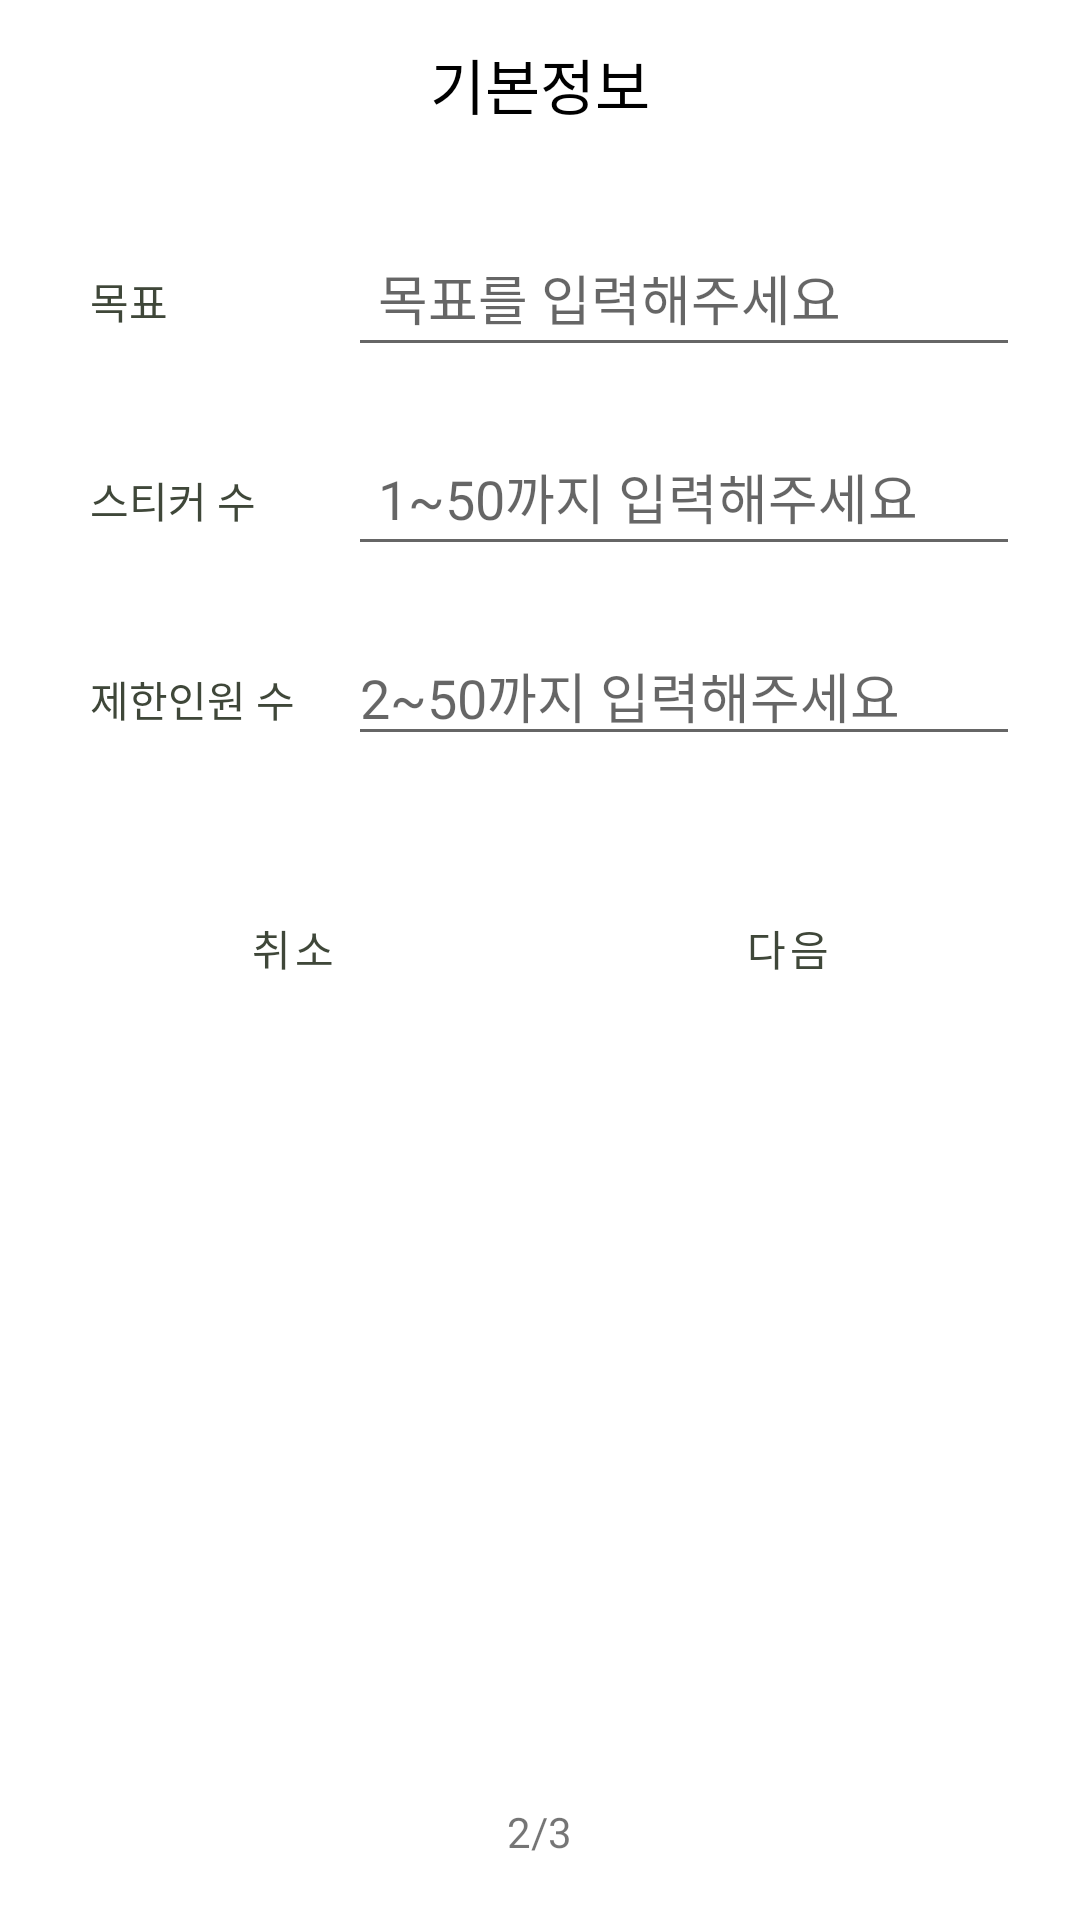

The Android layout XML behind this screen, and the referenced resources:
<!-- AndroidManifest.xml: application theme AppTheme -->
<!-- res/layout/custom_g_input1.xml -->
<?xml version="1.0" encoding="utf-8"?>
<LinearLayout xmlns:android="http://schemas.android.com/apk/res/android"
    xmlns:app="http://schemas.android.com/apk/res-auto"
    xmlns:tools="http://schemas.android.com/tools"
    android:layout_width="match_parent"
    android:layout_height="match_parent"
    android:orientation="vertical">

    <androidx.constraintlayout.widget.ConstraintLayout
        android:layout_width="match_parent"
        android:layout_height="wrap_content">

        <androidx.appcompat.widget.Toolbar
            android:id="@+id/toolbar"
            android:layout_width="match_parent"
            android:layout_height="?attr/actionBarSize"
            android:theme="@style/Toolbar"
            app:layout_constraintEnd_toEndOf="parent"
            app:layout_constraintStart_toStartOf="parent"
            app:layout_constraintTop_toTopOf="parent"
            tools:ignore="MissingConstraints">


            <TextView
                android:layout_width="wrap_content"
                android:layout_height="wrap_content"
                android:layout_gravity="center"
                android:text="기본정보"
                android:textColor="@color/black"
                android:textSize="20sp"
                tools:layout_editor_absoluteX="154dp"
                tools:layout_editor_absoluteY="14dp">

            </TextView>
        </androidx.appcompat.widget.Toolbar>
    </androidx.constraintlayout.widget.ConstraintLayout>


    <LinearLayout
        android:layout_width="match_parent"
        android:layout_height="0dp"
        android:layout_weight="1"
        android:orientation="vertical"
        android:padding="20dp">

        <LinearLayout
            android:layout_width="match_parent"
            android:layout_height="wrap_content"
            android:orientation="vertical">

            <LinearLayout
                android:layout_width="match_parent"
                android:layout_height="0dp"
                android:layout_weight="1"
                android:layout_marginBottom="20dp"
                android:orientation="horizontal">


                <TextView
                    android:layout_width="0dp"
                    android:layout_height="wrap_content"
                    android:layout_weight="3"
                    android:padding="10dp"
                    android:textColor="#3F4739"
                    android:text="목표" />

                <EditText
                    android:id="@+id/sticker_goal"
                    android:layout_width="0dp"
                    android:layout_height="wrap_content"
                    android:layout_weight="7"
                    android:textColor="#3F4739"
                    android:hint="목표를 입력해주세요"
                    android:padding="10dp" />

            </LinearLayout>


            <LinearLayout
                android:layout_width="match_parent"
                android:layout_height="0dp"
                android:layout_weight="1"
                android:layout_marginBottom="20dp"
                android:orientation="horizontal">

                <TextView
                    android:layout_width="0dp"
                    android:layout_height="wrap_content"
                    android:layout_weight="3"
                    android:padding="10dp"
                    android:textColor="#3F4739"
                    android:text="스티커 수" />

                <EditText
                    android:id="@+id/sticker_count"
                    android:layout_width="0dp"
                    android:layout_height="wrap_content"
                    android:layout_weight="7"
                    android:textColor="#3F4739"
                    android:hint="1~50까지 입력해주세요"
                    android:inputType="number"
                    android:padding="10dp" />

            </LinearLayout>

            <LinearLayout
                android:layout_width="match_parent"
                android:layout_height="0dp"
                android:layout_weight="1"
                android:layout_marginBottom="40dp"
                android:orientation="horizontal">


                <TextView
                    android:layout_width="0dp"
                    android:layout_height="wrap_content"
                    android:layout_weight="3"
                    android:padding="10dp"
                    android:textColor="#3F4739"
                    android:text="제한인원 수" />

                <EditText
                    android:id="@+id/limitNOP"
                    android:layout_width="0dp"
                    android:layout_height="wrap_content"
                    android:layout_weight="7"
                    android:textColor="#3F4739"
                    android:hint="2~50까지 입력해주세요"
                    android:inputType="number" />

            </LinearLayout>
        </LinearLayout>

        <LinearLayout
            android:layout_width="match_parent"
            android:layout_height="wrap_content"

            android:orientation="horizontal">

            <Button
                android:id="@+id/noBtn"
                android:layout_width="0dp"
                android:layout_height="wrap_content"
                android:layout_marginEnd="10dp"
                android:layout_weight="1"
                android:textColor="#3F4739"
                style="?android:attr/buttonBarButtonStyle"
                android:text="취소" />


            <Button
                android:id="@+id/nxtBtn"
                android:layout_width="0dp"
                android:layout_height="wrap_content"
                android:layout_weight="1"
                android:textColor="#3F4739"
                style="?android:attr/buttonBarButtonStyle"
                android:text="다음" />
        </LinearLayout>

        <TextView
            android:layout_width="wrap_content"
            android:layout_height="match_parent"
            android:layout_gravity="center"
            android:gravity="bottom"
            android:text="2/3" />
    </LinearLayout>



</LinearLayout>
<!-- resources referenced by this layout -->
<resources>
  <color name="black">#FF000000</color>
  <style name="Toolbar">
          <item name="android:background">@color/white</item>
          <item name="titleTextColor">@color/black</item>
          <item name="colorControlNormal">@color/black</item>
      </style>
  <style name="AppTheme" parent="Theme.MaterialComponents.Light.NoActionBar">
          
  
          <item name="colorPrimary">@color/white</item>
          <item name="colorPrimaryVariant">@color/black</item>
          <item name="colorOnPrimary">@color/white</item>
          
          <item name="colorSecondary">@color/teal_200</item>
          <item name="colorSecondaryVariant">@color/representative</item>
          <item name="colorOnSecondary">@color/black</item>
          
          <item name="android:statusBarColor" tools:targetApi="l">?attr/colorPrimaryVariant</item>
          
          <item name="bottomSheetDialogTheme">@style/AppBottomSheetDialogTheme</item>
      </style>
  <color name="white">#FFFFFFFF</color>
  <color name="teal_200">#FF03DAC5</color>
  <color name="representative">#B7D0B2</color>
  <style name="AppBottomSheetDialogTheme" parent="Theme.Design.Light.BottomSheetDialog">
          <item name="bottomSheetStyle">@style/AppModalStyle</item>
      </style>
  <style name="AppModalStyle" parent="Widget.Design.BottomSheet.Modal">
          <item name="android:background">@drawable/bottom_sheet_background</item>
      </style>
</resources>
